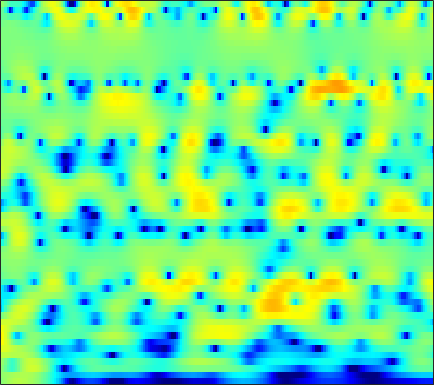

Values plotted in this chart, from the file beside it:
0.1111, 0.53868, 1.0251, 1.4273, 1.6797, 1.9482, 2.1427, 2.2414, 2.3166, 2.326, 2.27, 2.1846, 2.0123, 1.773, 1.5493, 1.1921, 0.76331, 0.38938, -0.17626, -0.82246, -1.561, -2.1757, -3.0939, -4.1336
0.5383, 0.7603, 1.015, 1.234, 1.379, 1.552, 1.707, 1.813, 1.928, 2.009, 2.046, 2.04, 1.973, 1.833, 1.673, 1.383, 0.9979, 0.6439, 0.08521, -0.574, -1.336, -1.969, -2.885, -3.873
0.8091, 0.117, -0.987, -2.175, -2.939, -3.383, -2.891, -2.051, -0.7108, 0.5601, 1.619, 2.251, 2.879, 3.271, 3.417, 3.43, 3.243, 2.975, 2.453, 1.743, 0.8407, 0.0199, -1.262, -2.793
1.337, 0.6383, -0.5272, -1.848, -2.749, -3.361, -2.926, -2.074, -0.708, 0.558, 1.59, 2.179, 2.727, 3.026, 3.095, 3.006, 2.722, 2.392, 1.817, 1.107, 0.281, -0.3976, -1.371, -2.38
2.828, 2.8, 2.683, 2.512, 2.387, 2.254, 2.182, 2.165, 2.179, 2.184, 2.147, 2.065, 1.863, 1.53, 1.177, 0.5574, -0.2401, -0.9594, -2.076, -3.374, -4.791, -5.863, -7.18, -8.175
4.323, 4.196, 3.944, 3.608, 3.331, 2.957, 2.597, 2.353, 2.074, 1.824, 1.579, 1.372, 1.044, 0.6182, 0.2145, -0.4901, -1.425, -2.311, -3.816, -5.786, -8.368, -10.89, -15.33, -19.24
5.758, 5.172, 4.205, 3.022, 1.986, 0.4709, -1.014, -1.88, -2.389, -2.102, -1.388, -0.8132, -0.1794, 0.2328, 0.3825, 0.3592, 0.09564, -0.2273, -0.8132, -1.52, -2.277, -2.81, -3.419, -3.808
6.088, 5.299, 3.967, 2.25, 0.6129, -2.156, -5.7, -8.434, -8.848, -6.065, -3.54, -2.164, -0.8806, -0.1074, 0.189, 0.3357, 0.2536, 0.08561, -0.1979, -0.5415, -0.9045, -1.143, -1.417, -1.594
5.215, 4.769, 4.08, 3.337, 2.778, 2.04, 1.348, 0.9159, 0.5042, 0.3269, 0.2631, 0.2182, 0.07668, -0.2307, -0.5723, -1.192, -2.005, -2.704, -3.764, -4.86, -5.779, -6.24, -6.394, -6.12
3.478, 3.471, 3.462, 3.439, 3.402, 3.312, 3.178, 3.048, 2.832, 2.57, 2.191, 1.81, 1.148, 0.3021, -0.4809, -1.771, -3.456, -5.051, -7.81, -11.55, -17.56, -27.56, -22.53, -14.83
-0.7305, 0.01726, 1.003, 1.871, 2.379, 2.954, 3.384, 3.631, 3.789, 3.736, 3.497, 3.195, 2.633, 1.865, 1.107, -0.1441, -1.717, -3.058, -5.083, -7.248, -9.361, -10.67, -11.85, -12.36
-8.284, -5.469, -2.765, -0.8162, 0.3454, 1.561, 2.506, 3.052, 3.564, 3.877, 3.988, 3.958, 3.731, 3.26, 2.757, 1.9, 0.875, -0.08188, -1.613, -3.489, -5.691, -7.687, -11.42, -17.99
-7.343, -5.984, -4.46, -3.158, -2.207, -1.013, 0.03377, 0.6681, 1.424, 2.052, 2.568, 2.818, 2.981, 2.966, 2.867, 2.588, 2.114, 1.668, 0.9306, 0.09404, -0.8746, -1.58, -2.462, -3.217
-6.693, -6.697, -6.729, -6.714, -6.519, -5.891, -4.809, -3.786, -2.377, -1.089, -0.08731, 0.4793, 1.054, 1.468, 1.692, 1.845, 1.907, 1.913, 1.919, 1.852, 1.712, 1.586, 1.462, 1.331
-6.116, -7.026, -8.91, -12.37, -18.34, -24.68, -12.39, -8.493, -5.131, -3.078, -1.863, -1.311, -0.891, -0.7061, -0.6595, -0.4898, -0.08668, 0.3891, 1.11, 1.832, 2.47, 2.84, 3.158, 3.351
-2.899, -2.883, -3.229, -3.666, -3.837, -3.734, -3.177, -2.543, -1.737, -1.29, -1.299, -1.653, -2.791, -4.965, -7.475, -11.35, -9.506, -5.893, -2.268, 0.2366, 1.989, 2.927, 3.746, 4.151
-1.137, -0.767, -0.4722, -0.2655, -0.1079, 0.005835, 0.0923, 0.152, 0.1065, -0.1293, -0.5584, -1.087, -2.104, -3.356, -4.348, -5.205, -4.745, -3.645, -1.912, -0.2839, 0.9871, 1.71, 2.417, 2.78
-0.5689, -0.3206, -0.03002, 0.1944, 0.2971, 0.3999, 0.4462, 0.4278, 0.3194, 0.1578, -0.08667, -0.3236, -0.6425, -0.9418, -1.122, -1.231, -1.119, -0.9411, -0.5792, -0.1307, 0.3083, 0.5713, 0.8611, 1.046
-0.06401, 0.07974, 0.2829, 0.4456, 0.5388, 0.6381, 0.6882, 0.6746, 0.6225, 0.5155, 0.341, 0.1969, -0.01161, -0.2335, -0.3777, -0.5155, -0.6142, -0.6321, -0.5866, -0.4961, -0.3659, -0.2438, -0.1176, -0.01633
0.2483, 0.3902, 0.5776, 0.7831, 0.9403, 1.114, 1.22, 1.263, 1.252, 1.125, 0.9174, 0.7129, 0.3577, -0.0485, -0.3529, -0.7643, -1.127, -1.328, -1.474, -1.501, -1.398, -1.242, -1.004, -0.7837
-0.2442, -0.0531, 0.3396, 0.8641, 1.276, 1.767, 2.137, 2.327, 2.402, 2.294, 1.993, 1.621, 0.9535, 0.09026, -0.6851, -1.843, -2.972, -3.709, -4.294, -4.217, -3.618, -3.044, -2.206, -1.481
-4.854, -4.326, -2.371, -0.2932, 1.001, 2.326, 3.271, 3.706, 3.977, 3.949, 3.574, 3.075, 2.108, 0.7239, -0.6878, -3.143, -6.783, -11.04, -20.22, -13.21, -7.691, -5.288, -3.236, -1.846
-9.493, -7.874, -3.838, -0.6969, 0.962, 2.549, 3.594, 4.072, 4.385, 4.337, 3.961, 3.484, 2.569, 1.346, 0.2714, -1.45, -3.306, -4.553, -5.655, -5.426, -4.539, -3.704, -2.726, -2.238
0.5025, 0.5803, 1.132, 1.8, 2.325, 2.984, 3.384, 3.566, 3.595, 3.344, 2.888, 2.376, 1.519, 0.5225, -0.298, -1.371, -2.3, -2.835, -3.24, -3.288, -3.096, -2.953, -2.773, -2.895
2.731, 2.706, 2.803, 2.961, 3.096, 3.244, 3.283, 3.217, 2.967, 2.517, 1.852, 1.182, 0.08175, -1.294, -2.519, -4.231, -5.854, -6.591, -6.365, -5.405, -4.031, -3.167, -2.462, -1.995
1.387, 1.427, 1.596, 1.932, 2.174, 2.328, 2.393, 2.291, 1.963, 1.468, 0.7118, 0.03155, -1.127, -2.717, -4.269, -7.307, -12.51, -19.54, -14.01, -7.543, -4.005, -2.149, -0.4771, 0.5419
-7.892, -6.727, -4.376, -2.558, -1.661, -0.9561, -0.8054, -0.9526, -1.408, -2.143, -2.871, -3.381, -3.932, -4.18, -4.402, -4.518, -4.487, -4.209, -3.241, -1.916, -0.3449, 0.6645, 1.921, 2.808
-10.71, -9.379, -7.105, -5.364, -4.702, -4.295, -4.635, -5.275, -6.774, -8.953, -11.87, -13.77, -13, -10.01, -7.905, -5.619, -3.814, -2.605, -1.224, 0.06841, 1.208, 1.989, 2.841, 3.576
-4.073, -4.212, -4.292, -4.469, -4.703, -5.291, -6.225, -7.137, -8.809, -10.89, -13.5, -14.8, -13.99, -10.8, -8.497, -5.781, -3.682, -2.3, -0.8006, 0.5173, 1.539, 2.233, 2.942, 3.484
-1.678, -1.935, -2.394, -3.139, -3.777, -4.93, -6.213, -7.307, -8.524, -9.524, -9.649, -9.313, -8.247, -6.775, -5.476, -3.768, -2.196, -1.127, 0.1219, 1.132, 1.954, 2.427, 2.925, 3.224
0.775, 0.5092, -0.1357, -1.058, -2.034, -3.705, -6.056, -8.325, -12.6, -16.98, -14.32, -10.95, -7.385, -4.856, -3.305, -1.635, -0.2271, 0.6076, 1.537, 2.209, 2.679, 2.876, 2.978, 2.93
2.926, 2.711, 2.186, 1.38, 0.5621, -0.831, -2.59, -4.164, -6.339, -7.795, -7.097, -5.739, -3.667, -1.892, -0.7878, 0.4052, 1.318, 1.828, 2.288, 2.538, 2.531, 2.4, 1.995, 1.382
3.33, 3.232, 2.964, 2.517, 2.099, 1.437, 0.7487, 0.2049, -0.3765, -0.7196, -0.7519, -0.602, -0.2548, 0.2073, 0.5322, 0.8864, 1.123, 1.216, 1.182, 0.9544, 0.5031, 0.04753, -0.85, -2.038
2.994, 3.02, 2.979, 2.854, 2.699, 2.433, 2.107, 1.882, 1.576, 1.325, 1.09, 0.9813, 0.8368, 0.6997, 0.5773, 0.4064, 0.1526, -0.07857, -0.4692, -0.9802, -1.638, -2.311, -3.364, -4.798
2.618, 2.822, 3.001, 3.09, 3.079, 2.984, 2.794, 2.63, 2.371, 2.069, 1.757, 1.487, 1.109, 0.6255, 0.2238, -0.3806, -1.012, -1.504, -2.086, -2.599, -3.047, -3.503, -4.197, -5.276
2.052, 2.581, 3.088, 3.347, 3.402, 3.299, 3.08, 2.81, 2.458, 2.122, 1.839, 1.568, 1.111, 0.4656, -0.2205, -1.485, -3.104, -4.371, -5.626, -5.637, -4.798, -3.982, -3.402, -3.243
0.471, 1.633, 2.668, 3.076, 3.032, 2.529, 1.606, 0.7727, -0.2526, -0.6225, -0.3586, 0.08807, 0.4506, 0.3866, -0.1243, -1.532, -4.223, -7.61, -15.9, -11.56, -5.369, -2.833, -0.7294, 0.4257
-1.855, -0.5482, 0.4763, 0.7371, 0.4208, -0.7336, -3.069, -5.949, -13.49, -19.76, -8.228, -4.744, -2.164, -0.882, -0.4487, -0.4198, -0.7285, -1.067, -1.262, -0.8767, -0.06731, 0.6969, 1.632, 2.317
-1.788, -1.297, -0.9714, -0.9674, -1.218, -1.91, -2.909, -3.82, -4.814, -4.987, -4.257, -3.373, -2.204, -1.27, -0.7397, -0.2589, 0.04765, 0.232, 0.4742, 0.756, 1.081, 1.362, 1.688, 1.975
-1.163, -1.027, -0.9585, -0.9782, -1.043, -1.234, -1.444, -1.6, -1.744, -1.726, -1.555, -1.341, -0.9691, -0.6074, -0.3446, -0.04616, 0.1799, 0.3353, 0.5052, 0.6558, 0.8168, 0.9188, 1.04, 1.166
-0.65, -0.6064, -0.5082, -0.4439, -0.4214, -0.4022, -0.4232, -0.4196, -0.4066, -0.3529, -0.245, -0.1685, -0.04142, 0.07681, 0.1459, 0.2303, 0.2813, 0.2939, 0.2761, 0.2271, 0.1993, 0.1655, 0.1878, 0.2288
-0.3718, -0.2379, -0.04302, 0.1178, 0.2026, 0.3095, 0.3779, 0.417, 0.4812, 0.532, 0.5906, 0.6474, 0.6882, 0.7238, 0.7087, 0.624, 0.4664, 0.2726, -0.04097, -0.3931, -0.7701, -0.9696, -1.124, -1.13
-0.3829, -0.004436, 0.3145, 0.5724, 0.7306, 0.8604, 0.9778, 1.006, 1.017, 1.02, 1.038, 1.12, 1.27, 1.41, 1.474, 1.391, 1.063, 0.6454, -0.189, -1.308, -2.663, -3.594, -4.414, -4.132
-0.7269, -0.2522, 0.1193, 0.3681, 0.5592, 0.7496, 0.8139, 0.7321, 0.3582, -0.1005, -0.3117, -0.1462, 0.6482, 1.573, 2.162, 2.612, 2.549, 2.142, 1.031, -0.9898, -4.265, -8.355, -25.41, -11.14
-2.06, -2.602, -3.711, -4.669, -4.307, -2.672, -1.51, -1.281, -2.239, -5.449, -13.86, -13.5, -4.157, 0.1094, 1.891, 3.193, 3.608, 3.44, 2.769, 1.722, 0.5235, -0.3504, -0.9186, -0.4639
-2.908, -3.954, -6.867, -10.88, -9.563, -4.898, -2.031, -0.9212, -0.4103, -0.6214, -0.896, -0.6068, 0.5893, 1.91, 2.579, 2.929, 2.601, 1.957, 0.6542, -0.6492, -1.348, -1.273, -0.3353, 0.8098
-1.944, -1.671, -1.529, -1.323, -0.9634, -0.218, 0.6281, 1.163, 1.718, 2.097, 2.362, 2.506, 2.612, 2.558, 2.33, 1.637, 0.3287, -1.214, -4.45, -10.66, -31.12, -11.7, -5.269, -2.074
-1.408, -0.9676, -0.4616, -0.002478, 0.315, 0.725, 1.118, 1.389, 1.68, 1.879, 1.978, 1.982, 1.854, 1.556, 1.203, 0.5138, -0.4425, -1.349, -2.693, -3.901, -4.419, -4.151, -3.15, -1.968
-0.8961, -0.6178, -0.264, 0.06403, 0.2822, 0.5479, 0.7758, 0.9252, 1.069, 1.148, 1.156, 1.117, 0.9861, 0.7614, 0.5352, 0.1564, -0.2817, -0.6302, -1.056, -1.374, -1.517, -1.492, -1.302, -0.9994
-0.4944, -0.351, -0.1651, 0.01292, 0.1398, 0.2912, 0.4146, 0.4878, 0.5547, 0.5816, 0.566, 0.5257, 0.4372, 0.3068, 0.185, -0.001002, -0.1948, -0.3299, -0.4883, -0.6041, -0.6553, -0.6399, -0.573, -0.4608
-0.2374, -0.1784, -0.09539, -0.01456, 0.04592, 0.1147, 0.1694, 0.1943, 0.2143, 0.2136, 0.1901, 0.1538, 0.08809, 0.007273, -0.06166, -0.1551, -0.2476, -0.3075, -0.3704, -0.4003, -0.3935, -0.3652, -0.2948, -0.1933
-0.09641, -0.08509, -0.05587, -0.02268, -0.003639, 0.01586, 0.02635, 0.02657, 0.01226, -0.01622, -0.05839, -0.09688, -0.1605, -0.2311, -0.2852, -0.3549, -0.4177, -0.4592, -0.4894, -0.4828, -0.4367, -0.3794, -0.2579, -0.09645
-0.0798, -0.06852, -0.04642, -0.02377, -0.0163, -0.01587, -0.03458, -0.05469, -0.1018, -0.1647, -0.2382, -0.2928, -0.3689, -0.4528, -0.5191, -0.6162, -0.7103, -0.7752, -0.8399, -0.8656, -0.8203, -0.7204, -0.5077, -0.2118
-0.2707, -0.1711, -0.0729, -0.0187, 0.004391, -0.003711, -0.0522, -0.1162, -0.2168, -0.3343, -0.4542, -0.543, -0.6385, -0.7216, -0.791, -0.9139, -1.096, -1.267, -1.548, -1.823, -1.957, -1.873, -1.486, -0.8193
-0.8337, -0.4893, -0.224, -0.145, -0.152, -0.2135, -0.301, -0.42, -0.6407, -0.9315, -1.231, -1.412, -1.516, -1.433, -1.315, -1.196, -1.312, -1.648, -2.52, -3.927, -5.661, -6.465, -5.286, -2.658
-1.514, -1.105, -1.302, -1.963, -2.459, -2.596, -2.281, -2.073, -2.328, -3.303, -4.889, -5.981, -6.254, -4.909, -3.58, -2.136, -1.263, -1.092, -1.566, -3.143, -6.227, -8.832, -6.13, -1.426
-0.9934, -1.532, -3.734, -8.76, -18.33, -13.96, -7.079, -5.11, -4.624, -6.014, -9.541, -14.27, -16.26, -10.69, -7.881, -5.159, -2.985, -1.595, -0.1747, 0.7787, 1.475, 1.982, 2.881, 3.886
0.8306, 0.3921, -0.6212, -1.896, -2.772, -3.176, -3.014, -2.947, -3.189, -4.034, -5.461, -6.756, -8.816, -11.48, -14.11, -13.71, -8.262, -4.875, -1.603, 0.7353, 2.401, 3.36, 4.248, 4.74
